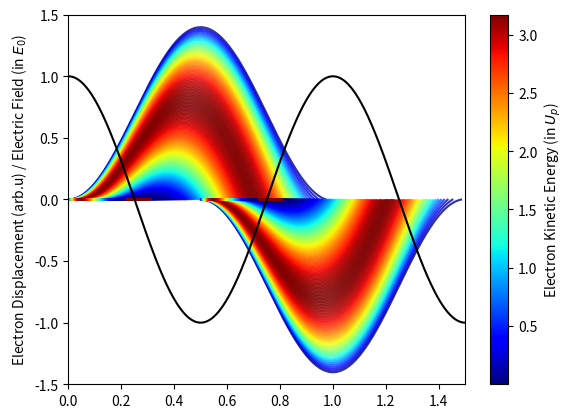
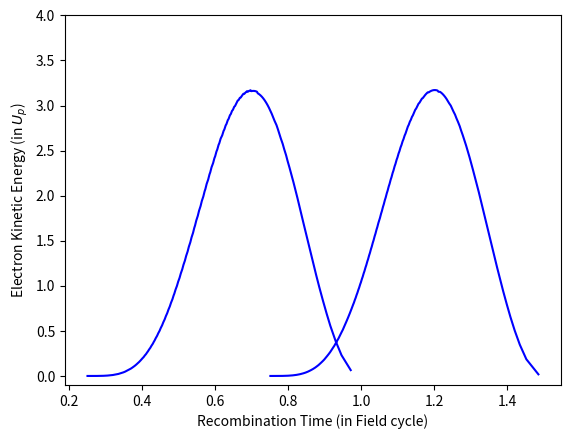

Recreate these plots in Python, in order.
import numpy as np
from matplotlib import pyplot as plt
from scipy.integrate import odeint
from matplotlib.cm import ScalarMappable

def function(u, t):
    return u[1], E_omega * np.cos(t * w) + E_2_omega * np.cos(t * 2 * w + phase)

def velocity(u, t):
    return E_omega * np.cos(t * w) + E_2_omega * np.cos(t * 2 * w + phase)

def field(t):
    return E_omega * np.cos(t*2*np.pi) + E_2_omega * np.cos(2*t*2*np.pi + phase)

def find_zero_crossing(x, y):
    zero_crossing_index = None
    for i in range(1, len(y) - 1):
        if np.sign(y[i]) != np.sign(y[i + 1]):
            zero_crossing_index = i
            break
    return zero_crossing_index

def find_local_maxima(x, y):
    local_maxima_indices = []
    for i in range(1, len(y) - 1):
        if np.isnan(y[i - 1]) or np.isnan(y[i]) or np.isnan(y[i + 1]):
            continue
        if y[i] > y[i - 1] and y[i] > y[i + 1]:
            local_maxima_indices.append(i)
    return local_maxima_indices, x[local_maxima_indices], y[local_maxima_indices]

me = 9.1e-31
h = 6.62607015e-34
c = 299792458
qe = 1.60217662e-19
lam = 1030e-9
Eq = h * c / lam

e = qe
E0 = 2e11  # Example value for E0, V/m
w = c / lam * 2 * np.pi  # Example value for w
laser_cycle = 1 / (c / lam)
Up = e ** 2 * E0 ** 2 / (4 * me * w ** 2)

total = 1
sh_ratio = 0
f_ratio = total - sh_ratio
phase = 0

E_omega = np.sqrt(f_ratio) * E0 * e / me
E_2_omega = np.sqrt(sh_ratio) * E0 * e / me
y0 = [0, 0]

ionization_time_steps = 1000
time_axis_steps = 1000

time_axis = np.zeros([time_axis_steps, ionization_time_steps]) * np.nan
trajectories = np.zeros([time_axis_steps, ionization_time_steps]) * np.nan
return_energies = np.zeros([ionization_time_steps, 1]) * np.nan
travel_time = np.zeros([ionization_time_steps, 1]) * np.nan
T_i = np.linspace(-0.10, 0.99, ionization_time_steps)
t_end = 1.5

for time_ind, ti in enumerate(T_i):
    ts = np.linspace(ti, t_end, time_axis_steps) * laser_cycle
    Ts = ts / 3.435e-15
    us = odeint(function, y0, ts)
    ys = us[:, 0]
    ind = find_zero_crossing(Ts, ys)
    if ind is not None:
        start_time = ti * laser_cycle
        return_time = ts[ind]
        new_t = np.linspace(start_time, return_time, time_axis_steps)
        v = odeint(velocity, 0, new_t)
        E_kin_return = 0.5 * me * v[-1] ** 2
        return_energies[time_ind] = E_kin_return
        travel_time[time_ind] = return_time

    time_axis[:ind, time_ind] = Ts[:ind]
    trajectories[:ind, time_ind] = ys[:ind] / 1.5e-8

colors = plt.cm.jet(np.linspace(0, 1, 500))
max_energy = np.nanmax(return_energies)
color_indices = (return_energies / max_energy) * 500
color_indices = color_indices.astype(int)

ax1 = plt.subplot()
for i in np.arange(0, time_axis.shape[1]):
    col = color_indices[i]
    if col < 0:
        ax1.plot(time_axis[:, i], np.nan_to_num(trajectories[:, i]), 'k', alpha=0)
    else:
        col = colors[color_indices[i] - 1]
        ax1.plot(time_axis[:, i], np.nan_to_num(trajectories[:, i]), color=col, alpha=0.8)
ax1.set_ylabel(r'Electron Displacement (arb.u) / Electric Field (in $E_0$)')

scalarmappable = ScalarMappable(cmap=plt.cm.get_cmap('jet'))

scalarmappable.set_array(return_energies/Up)
# Create the colorbar
t=np.linspace(0,1.5,1000)
cbar = plt.colorbar(scalarmappable, ax=ax1, orientation='vertical')
cbar.set_label('Electron Kinetic Energy (in $U_p$)')
ax1.plot(t, field(t)/(E0 * e / me), color='black')
ax1.set_xlim([0,1.5])
ax1.set_ylim([-1.5,1.5])
plt.figure(2)
plt.plot(travel_time/laser_cycle,return_energies / Up , color='blue')
plt.xlabel('Recombination Time (in Field cycle)')
plt.ylabel('Electron Kinetic Energy (in $U_p$)')
plt.ylim([-0.1,4])
plt.show()

